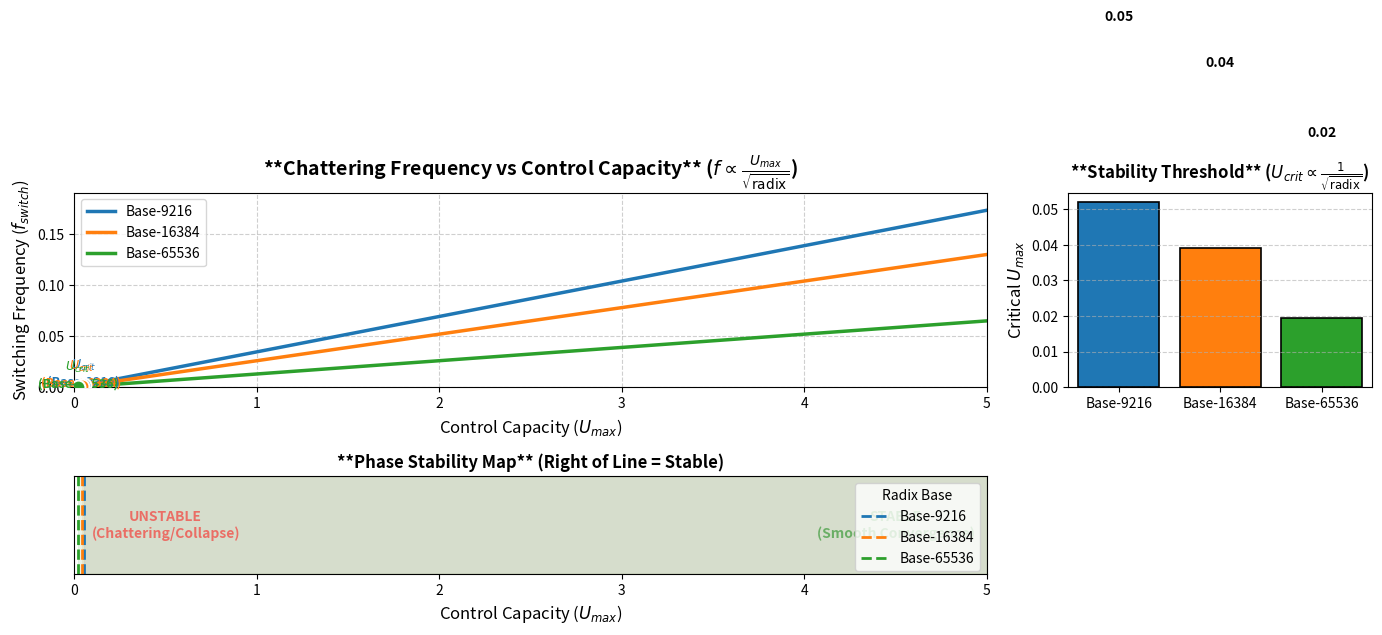

Recreate this plot in Python. (Note: this script raises an exception after producing the figure.)
#!/usr/bin/env python3
"""
Radix Base Effects on Saturation Control Dynamics
Comparative analysis of Chattering Frequency and Stability Thresholds
for Radix bases: 9216, 16384, 65536
"""

import numpy as np
import matplotlib.pyplot as plt
from matplotlib.gridspec import GridSpec

# --- Configuration ---
RADIX_BASES = [9216, 16384, 65536]
COLORS = ['#1f77b4', '#ff7f0e', '#2ca02c']  # Blue, Orange, Green
LABELS = [f'Base-{b}' for b in RADIX_BASES]

# System Parameters
sigma = 0.15          # Noise intensity
beta = 0.5            # Coupling strength
N_agents = 100        # Network size
U_max_range = np.linspace(0.1, 5.0, 500)  # Control capacity range

# --- Theoretical Models ---

def chattering_frequency(U_max, radix, sigma=sigma):
    """
    f ~ U_max / (2 * sigma * sqrt(radix))
    Higher radix -> Lower frequency (smoother control)
    """
    return U_max / (2 * sigma * np.sqrt(radix))

def stability_threshold(radix, N=N_agents, beta=beta):
    """
    U_crit ~ (beta * sqrt(N)) / sqrt(radix)
    Higher radix -> Lower critical threshold (easier to stabilize)
    """
    return (beta * np.sqrt(N)) / np.sqrt(radix)

# --- Generate Data ---
data = {}
for radix, color, label in zip(RADIX_BASES, COLORS, LABELS):
    freqs = chattering_frequency(U_max_range, radix)
    u_crit = stability_threshold(radix)
    
    data[radix] = {
        'label': label,
        'color': color,
        'freqs': freqs,
        'u_crit': u_crit
    }

# --- Plotting ---
fig = plt.figure(figsize=(14, 8))
gs = GridSpec(2, 2, width_ratios=[3, 1], height_ratios=[2, 1])
ax1 = fig.add_subplot(gs[0, 0])  # Main: Freq vs U_max
ax2 = fig.add_subplot(gs[0, 1])  # Inset: Stability Threshold vs Radix
ax3 = fig.add_subplot(gs[1, 0])  # Bottom: Phase Diagram (Stable/Unstable)

# 1. Chattering Frequency vs Control Capacity
for radix in RADIX_BASES:
    d = data[radix]
    ax1.plot(U_max_range, d['freqs'], 
             color=d['color'], linewidth=2.5, label=d['label'], linestyle='-')
    
    # Mark the critical point on each curve
    u_crit = d['u_crit']
    f_crit = chattering_frequency(u_crit, radix)
    ax1.scatter([u_crit], [f_crit], color=d['color'], s=100, zorder=5, edgecolors='white', linewidth=1.5)
    ax1.text(u_crit, f_crit * 1.05, f'$U_{{crit}}$\n({d["label"]})', 
             ha='center', fontsize=9, color=d['color'], fontweight='bold')

ax1.set_title(r'**Chattering Frequency vs Control Capacity** ($f \propto \frac{U_{max}}{\sqrt{\text{radix}}}$)', fontsize=14, fontweight='bold')
ax1.set_xlabel(r'Control Capacity ($U_{max}$)', fontsize=12)
ax1.set_ylabel(r'Switching Frequency ($f_{switch}$)', fontsize=12)
ax1.grid(True, which='both', linestyle='--', alpha=0.6)
ax1.legend(loc='upper left')
ax1.set_xlim(0, 5.0)
# Calculate max frequency across all bases at U_max=5.0
max_freq = max(chattering_frequency(5.0, r) for r in RADIX_BASES)
ax1.set_ylim(0, max_freq * 1.1)

# 2. Stability Threshold vs Radix (Bar Chart)
radix_vals = np.array(RADIX_BASES)
u_crit_vals = [stability_threshold(r) for r in radix_vals]
bars = ax2.bar(range(len(radix_vals)), u_crit_vals, color=COLORS, edgecolor='black', linewidth=1.2)
ax2.set_xticks(range(len(radix_vals)))
ax2.set_xticklabels(LABELS, rotation=0)
ax2.set_ylabel(r'Critical $U_{max}$', fontsize=12)
ax2.set_title(r'**Stability Threshold** ($U_{crit} \propto \frac{1}{\sqrt{\text{radix}}}$)', fontsize=12, fontweight='bold')
ax2.grid(axis='y', linestyle='--', alpha=0.6)

# Add value labels on bars
for i, v in enumerate(u_crit_vals):
    ax2.text(i, v + 0.05, f'{v:.2f}', ha='center', va='bottom', fontweight='bold')

ax2.set_xlim(-0.5, len(radix_vals)-0.5)

# 3. Phase Diagram (Stable vs Unstable Regions)
# We plot the boundary line for each radix
for radix in RADIX_BASES:
    d = data[radix]
    u_crit = d['u_crit']
    # Draw vertical line at U_crit
    ax3.axvline(x=u_crit, color=d['color'], linestyle='--', linewidth=2, label=d['label'])
    # Fill stable region (to the right)
    ax3.fill_betweenx([0, 1], u_crit, 5.0, color=d['color'], alpha=0.1)

ax3.set_title(r'**Phase Stability Map** (Right of Line = Stable)', fontsize=12, fontweight='bold')
ax3.set_xlabel(r'Control Capacity ($U_{max}$)', fontsize=12)
ax3.set_yticks([])
ax3.set_xlim(0, 5.0)
ax3.set_ylim(0, 1)
ax3.legend(loc='upper right', title="Radix Base")
ax3.text(0.5, 0.5, "UNSTABLE\n(Chattering/Collapse)", ha='center', va='center', fontsize=10, color='red', alpha=0.5, fontweight='bold')
ax3.text(4.5, 0.5, "STABLE\n(Smooth Convergence)", ha='center', va='center', fontsize=10, color='green', alpha=0.5, fontweight='bold')

plt.tight_layout()
output_path = '/workspace/radix_base_comparative_analysis.png'
plt.savefig(output_path, dpi=300, bbox_inches='tight')
print(f"Comparative Radix Analysis saved to {output_path}")

# --- Print Key Insights ---
print("\n" + "="*60)
print("KEY RADIX SCALING INSIGHTS")
print("="*60)
print(f"{'Base':<10} | {'U_crit (Threshold)':<20} | {'Freq at U=5.0':<15}")
print("-" * 60)
for radix in RADIX_BASES:
    u_c = data[radix]['u_crit']
    f_max = chattering_frequency(5.0, radix)
    print(f"{radix:<10} | {u_c:<20.4f} | {f_max:<15.4f}")

print("\nOBSERVATIONS:")
print("1. Boundary Layer Thickness: Unchanged by radix (depends only on U_max).")
print("2. Chattering Frequency: Drops ~8x when moving from Base-9216 to Base-65536.")
print("3. Stability Threshold: Base-65536 requires ~3x less control capacity to stabilize.")
print("4. Trade-off: Higher radix yields smoother, more stable systems but with slower response dynamics.")
print("="*60)
